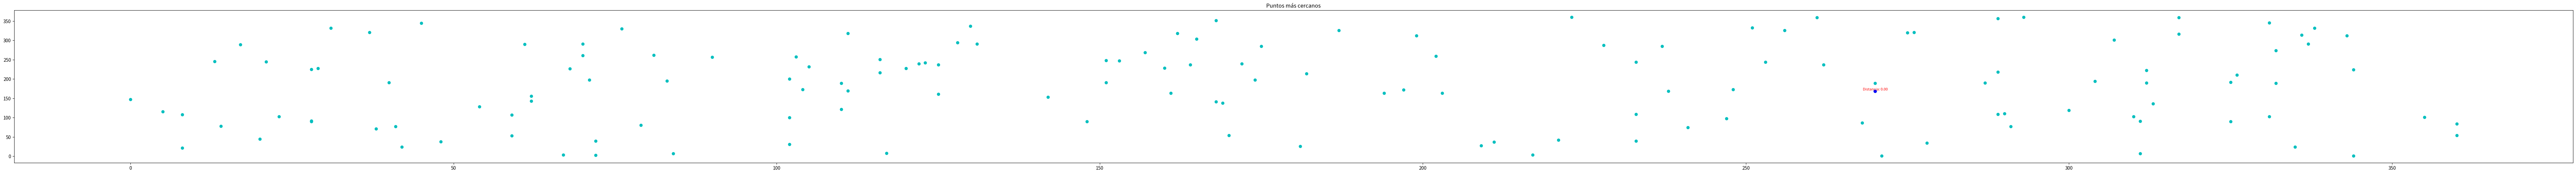

Here is the Python script that generated this plot:
import matplotlib.pyplot as plt
from random import randint
from math import sqrt, pow

points : list[tuple] = []
stripes = []

def generate_points( amount : int ):
    return ([randint(0,360) for _ in range(amount)], [randint(0,360) for _ in range(amount)])


def get_nearest_points(points : list):
#Funcion principal que implementa el algoritmo de divide y vencerás para encontrar los puntos más cercanos.
    median_index = 0
    points.sort(key=lambda x: x[0])#Se ordenan los puntos por su coordenada x.

    n = len(points)

    if n <= 5:
        return brute_force(points) #Si hay pocos puntos, usamos fuerza bruta 🔧
    
    else:
        median_index = n//2
        left, right = points[:median_index], points[median_index:] #Se dividen los puntos en dos mitades.
        d1, p11, p12 = get_nearest_points(left) #Se llama recursivamente a la función para la mitad izquierda.
        d2, p21, p22 = get_nearest_points(right) #Se llama recursivamente a la función para la mitad derecha.
        
        #Se comparan las distancias encontradas y se considera la franja central.
        if d1 == min(d1, d2):
            d = d1
            p1, p2 = p11, p12
        else:
            d = d2
            p1, p2 = p21, p22
        d3, p31, p32 = get_nearest_points_in_middle_stripe(median_index,points, d)
        if d3 == min(d, d3):
            d = d3
            p1, p2 = p31, p32
        print(f"d1: {d1}, d2: {d2}, d3: {d3}, d: {d}")
        return d, p1, p2 #Se devuelve la distancia mínima y los dos puntos más cercanos.

def get_nearest_points_in_middle_stripe(median_index,points : list, d : int):
#Funcion que encuentra los puntos más cercanos en la franja central.
    middle = (points[median_index-1][0] + points[median_index][0]) / 2
    stripe = [point for point in points if abs(point[0] - middle) < d]
    return brute_force(stripe) if len(stripe) > 1 else (d+1, 0, 0)

def brute_force( points : list ):
    #Funcion que implementa el algoritmo de fuerza bruta para encontrar los puntos más cercanos.
    minn = 99999
    lbl = []
    distance = 0.0
    for idx in range(len(points) - 1):
        for ins in range(len(points)):
            if ins == idx:
                continue

            distance = get_distance(
                points[idx][0],
                points[idx][1],
                points[ins][0],
                points[ins][1]
            )
            if distance <= minn:
               lbl = [idx,ins]
               minn = distance
             
    #print(lbl)
    return minn, points[lbl[0]], points[lbl[1]]

def get_distance( point1_x : int , point1_y : int , point2_x : int , point2_y : int ):
    #Funcion que calcula la distancia entre dos puntos.
    d = sqrt(pow(point1_x - point2_x, 2) + pow(point1_y - point2_y, 2))
    return d

def display( x_points : list, y_points : list , p1 : tuple, p2 : tuple, distance : float ):
    #Funcion que muestra los puntos y la distancia entre los dos puntos más cercanos.
    plt.figure(figsize=(100, 6))
    plt.scatter (
        x= x_points, 
        y= y_points,
        c= "c"
    )
    #[plt.text(x[i] * (1 + 0.01), y[i] * (1 + 0.01) , f"({x[i]},{y[i]})", fontsize=7) for i in range(len(x_points))]
    
    plt.title("Puntos más cercanos")
    plt.plot([p1[0],p2[0]], [p1[1],p2[1]], 'bo-')
    plt.text((p1[0] + p2[0]) / 2, (p1[1] + p2[1]) / 2,
             f"Distancia: {distance:.2f}",
             fontsize=8, ha='center', va='bottom', color='red')
    
    plt.show()


if __name__ == "__main__":
    x, y = generate_points(150)
    points = list(zip(x, y))
    dist, p1, p2 = get_nearest_points(points)
    print(f"Distancia: {dist}")
    print(f"Punto 1 -> {p1}")
    print(f"Punto 2 -> {p2}")
    dist1, p11, p21 = brute_force(points)
    print(f"Distancia: {dist1}")
    print(f"Punto 1 -> {p11}")
    print(f"Punto 2 -> {p21}")
    
    display(x,y, p1, p2, dist)